Run: headless pygame with SDL's dummy video driver; simulated clock (each Clock.tick advances the game by its frame time, no real sleeping); random seed 0; keys injected as events and as key.get_pressed() state; mouse plan: one left click at the window centre at the start of phase 2, then a move to the lower-right quarter at the start of phase 3.
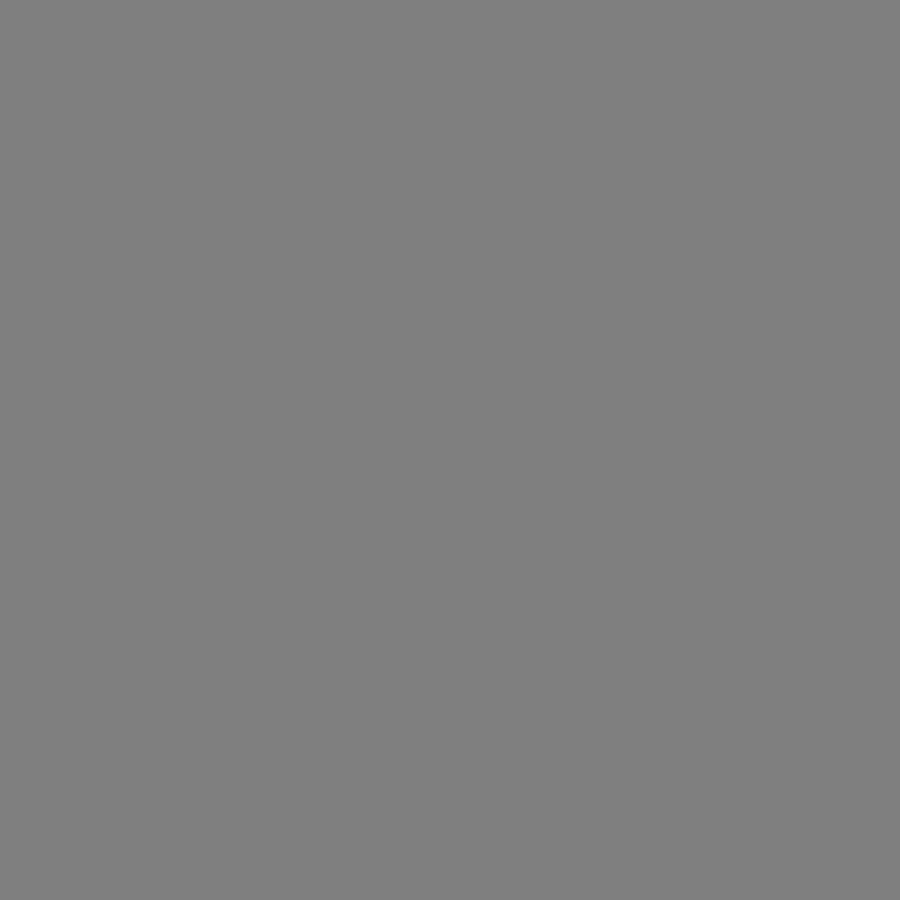
Frame 1 of 4 · flips 1–60 · no input
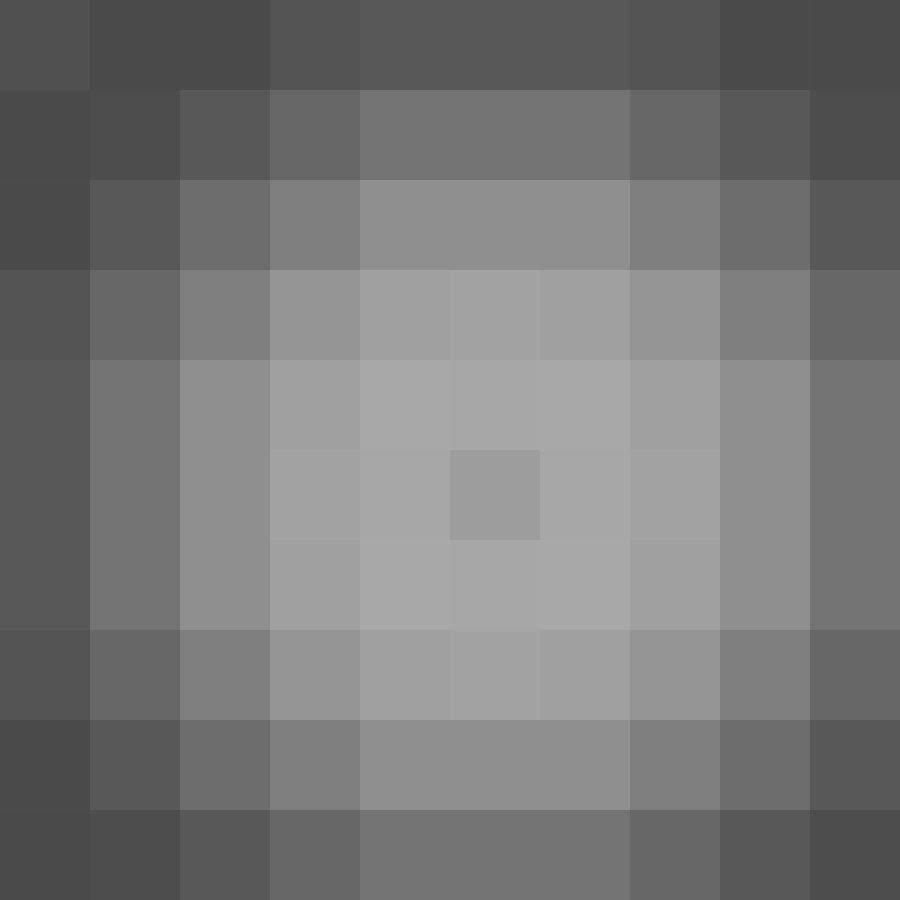
Frame 2 of 4 · flips 61–180 · clicked the window centre · tapped SPACE, RETURN · held RIGHT (→), D
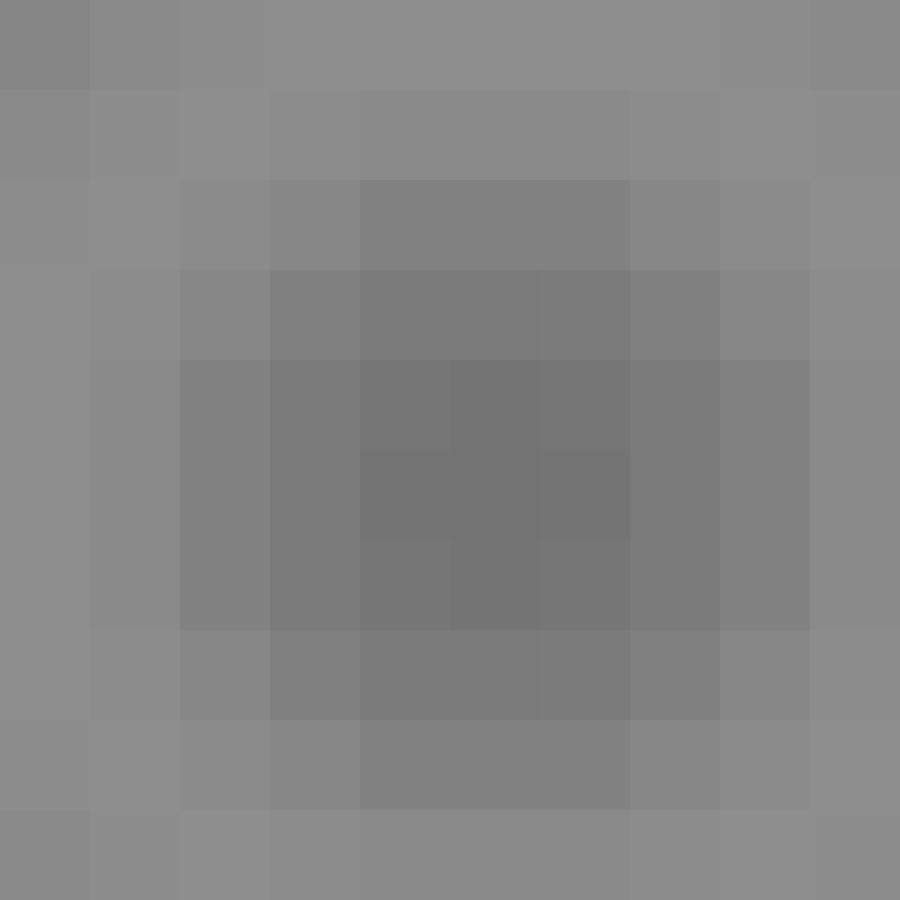
Frame 3 of 4 · flips 181–300 · moved the mouse to the lower-right quarter · held DOWN (↓), S
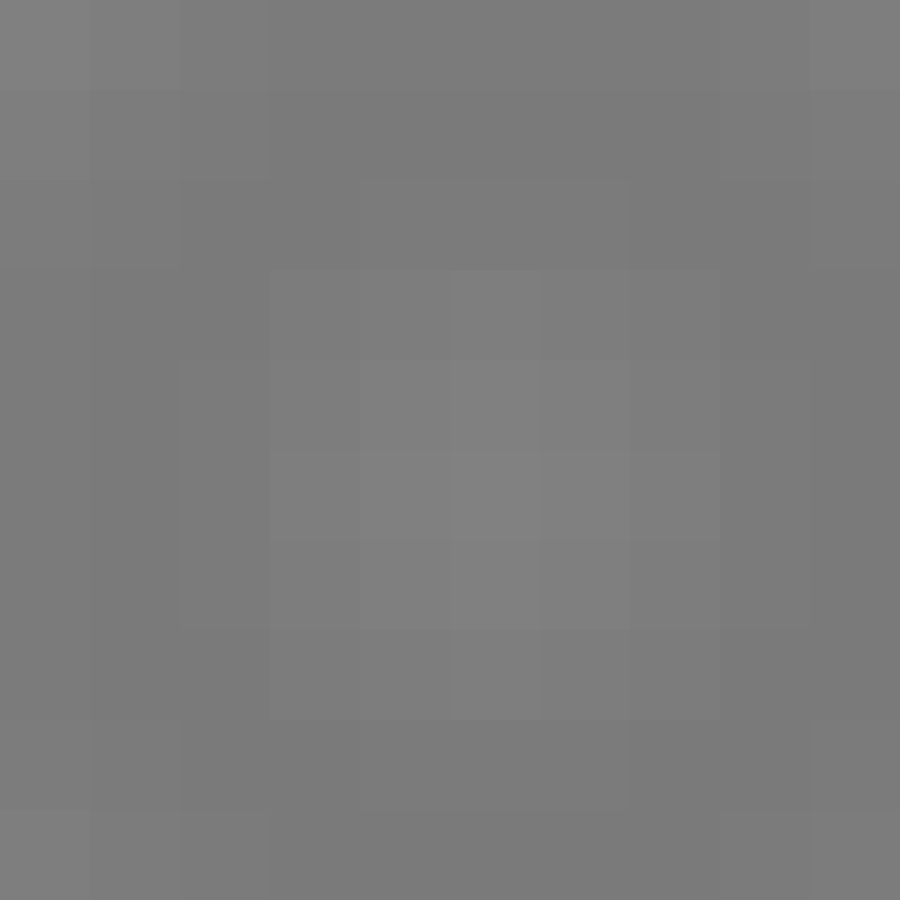
Frame 4 of 4 · flips 301–420 · held LEFT (←), A, UP (↑), W

The pygame program that drew these frames:

import pygame
import math

# Define the Board/habitat
WIDTH, HEIGHT = 900, 900
WIN = pygame.display.set_mode((WIDTH, HEIGHT))
pygame.display.set_caption("Waver")

BACKGROUND_COLOR = (127,127,127)
CELL = 90
FPS = 60
GRID_WIDTH = WIDTH//CELL
GRID_HEIGHT = HEIGHT//CELL

# Wave definitions
WAVE_PERIOD = 50
WAVE_LENGHT= CELL*10
WAVE_SPEED = WAVE_LENGHT/WAVE_PERIOD
WAVE_NUMBER = 2*math.pi/WAVE_LENGHT
ALPHA = 0.01 # amortiguation

# Color
WHITE = (255,255,255)

# Creat the grid
total_cells = [[(x*CELL, y*CELL), []] for x in range(GRID_WIDTH) for y in range(GRID_HEIGHT)]   # Each cell is a list of one tuple (x and y coordinates) and a list containing a time value for every center created



def draw_window(centers, time):
    """ Draws waves on the display

    Args:
        centers (tuple): clicked cells positions
        time (int): reference time

    Returns:
        pygmae.display: pygame.display object update
    """
    WIN.fill(BACKGROUND_COLOR)
    wave = "Wave"
    
    
    for cell in total_cells:    # loop through every cell to update its color/z coordinate
        ztot = 0    # 0 is the default color, grey in this case. z coordinate is translated into color gradient to give the idea of wave
        for center in centers:  # loop through every wave center
            posgrid = grid_position(center[0])  
            distance = math.dist(cell[0], posgrid)  # get the distance from each center
            
            if distance < WAVE_SPEED * (time-center[1]):    # controls if the wave has reach or not the cell
                try: 
                    waveorder = cell[1][centers.index(center)] # get the center time since it was clicked
                    
                    z = waving_function_indep(waveorder)    # make it wave if already waving for every center
                    ztot += z   # adds the time of the center to itself
                    if ztot > 127: ztot = 127   # prevents overshooting due to limits of the wave function
                    if ztot < -127: ztot = -127
                    cell[1][centers.index(center)] += 1 # adds 1 to time in each center
                except: 
                    cell[1].append(0)   # if the cell is reached by a wave, it adds the center to its list
                    z = waving_function_indep(0) # starts the wave function
                    ztot += z
                    if ztot > 127: ztot = 127
                    if ztot < -127: ztot = -127
        color = (127+ztot, 127+ztot, 127+ztot)  # shows the z coordinate
        particle = pygame.Rect(cell[0][0], cell[0][1],CELL,CELL)    # draws the rectangle
        pygame.draw.rect(WIN, color ,particle)
    
              

    pygame.display.update()
    
    return wave
    
 

def grid_position(position):
    """translates clicks into discrete cell positions. Not using it will create a wave position per pixel and be resource consuming

    Args:
        position (tuple): coordinates

    Returns:
        tuple: cell position
    """
    
    x = (position[0]//CELL)*CELL
    y = (position[1]//CELL)*CELL
    return (x,y)

    


def waving_function_indep(time):
    """ Wave function. Generates values betwenn -127 to 127 to generate the sensation of wave

    Args:
        time (int): time passed since the cell first touch from a wave

    Returns:
        int: z height
    """
    
    z = 127*math.exp(-ALPHA*time)*(math.sin((2*math.pi/WAVE_LENGHT)*(WAVE_SPEED*time)))
    
    return z
    
   

def main():
    """ Main game function
    """
    
    run = True
    centers = []    # points of origin of the waves
    time = 0    # time counter // should have used the tick counter method of pygame for the same effect
    clock = pygame.time.Clock()
    while run:
        clock.tick(FPS)
        for event in pygame.event.get():  # quit app
            if event.type == pygame.QUIT:
                run = False
            if event.type == pygame.MOUSEBUTTONDOWN: # click on board event
                
                pos = pygame.mouse.get_pos()    # get the position to get the center
                center = [pos, time]    # tiem is necessary to diferentiate the different waves
                centers.append(center)  # add the new center to the wave origins
                
            
            
        time += 1   
        
        draw_window(centers, time)
        
    
    pygame.quit()


if __name__=="__main__":
    main()
